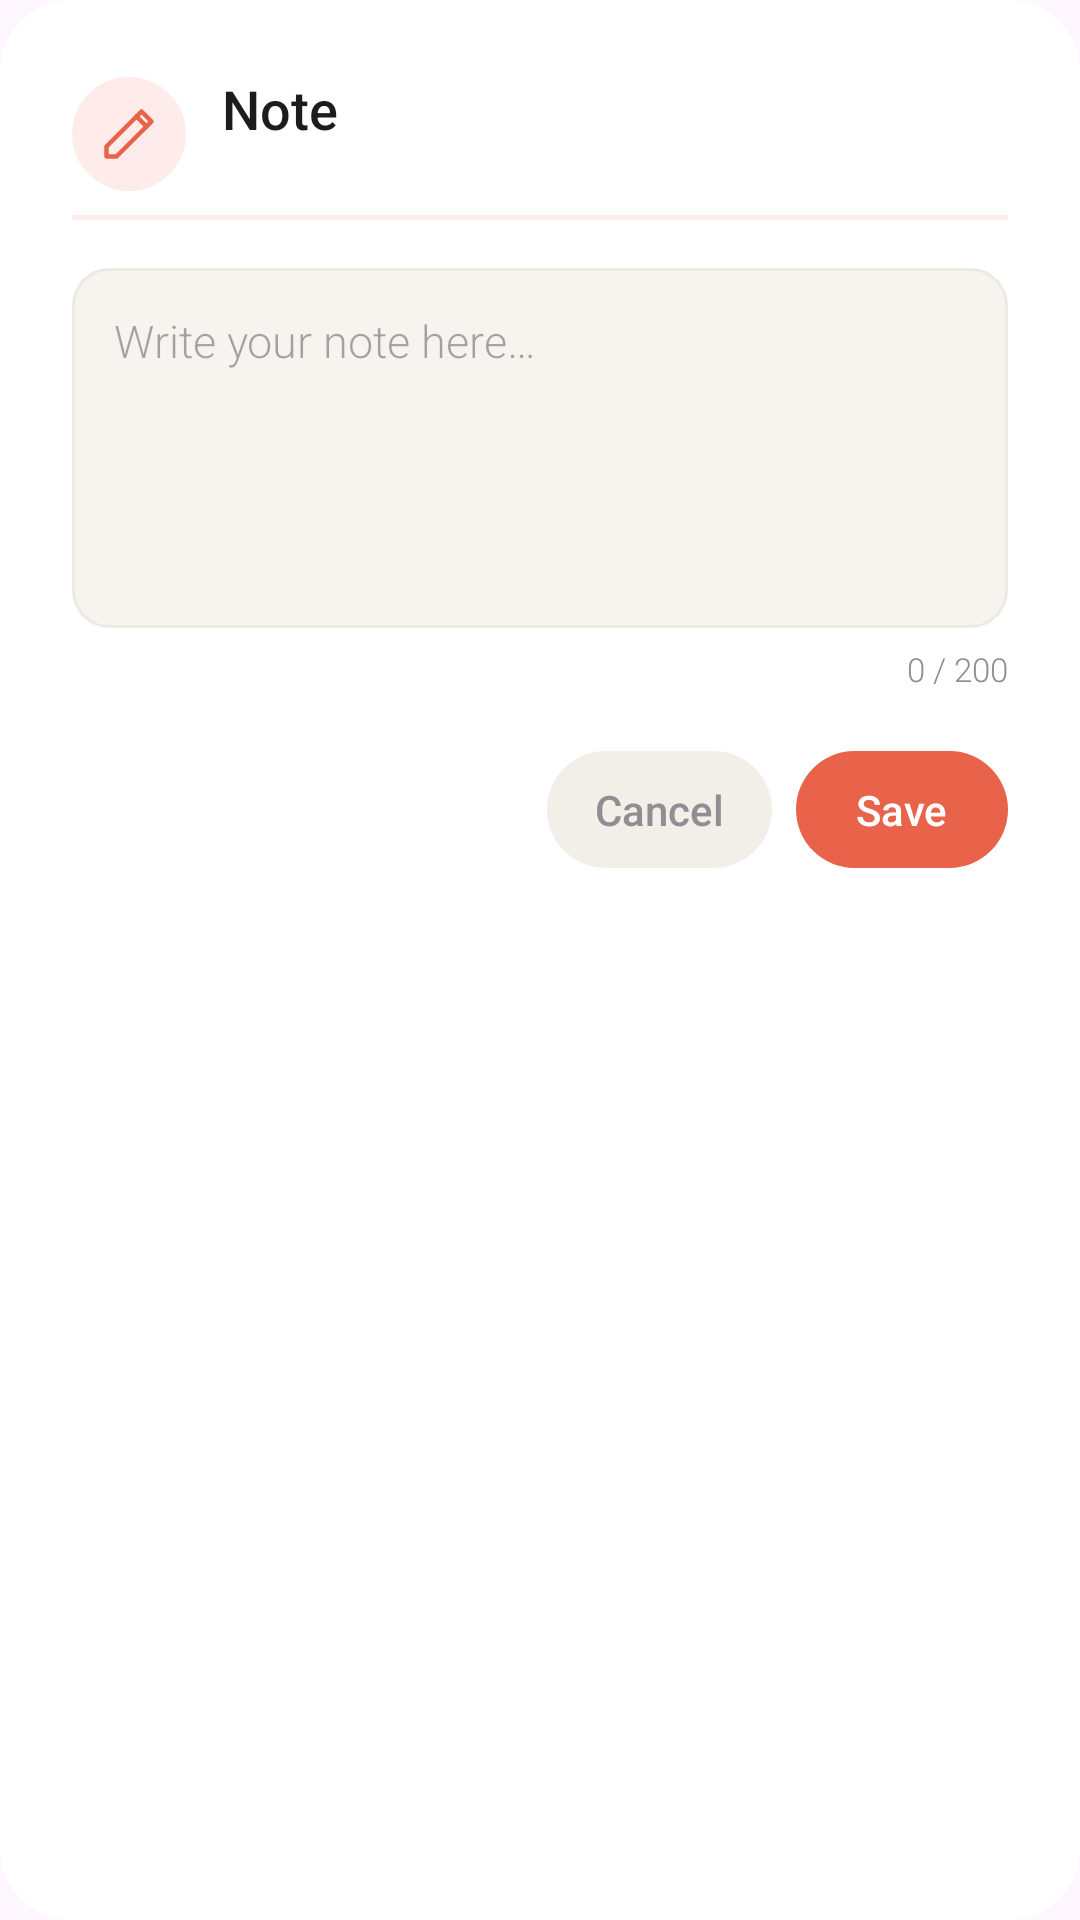

The Android layout XML behind this screen, and the referenced resources:
<!-- AndroidManifest.xml: application theme Theme.Calender3 -->
<!-- res/layout/dialog_note.xml -->
<LinearLayout xmlns:android="http://schemas.android.com/apk/res/android" android:layout_width="match_parent" android:layout_height="wrap_content" android:orientation="vertical" android:background="@drawable/dialog_bg" android:padding="24dp">
    
    <LinearLayout android:layout_width="match_parent" android:layout_height="wrap_content" android:orientation="horizontal" android:gravity="center_vertical" android:layout_marginBottom="6dp">
        
        <FrameLayout android:layout_width="38dp" android:layout_height="38dp" android:background="@drawable/note_icon_badge" android:layout_marginEnd="12dp">
            <ImageView android:layout_width="20dp" android:layout_height="20dp" android:layout_gravity="center" android:src="@drawable/ic_note" android:tint="@color/accent_coral" android:contentDescription="Note"/>
        </FrameLayout>
        <LinearLayout android:layout_width="0dp" android:layout_height="wrap_content" android:layout_weight="1" android:orientation="vertical">
            <TextView android:layout_width="wrap_content" android:layout_height="wrap_content" android:text="Note" android:textColor="@color/text_dark" android:textSize="18sp" android:fontFamily="sans-serif-medium"/>
            <TextView android:id="@+id/tvDialogDate" android:layout_width="wrap_content" android:layout_height="wrap_content" android:textColor="@color/text_muted" android:textSize="12sp" android:fontFamily="sans-serif-light" android:layout_marginTop="1dp"/>
        </LinearLayout>
    </LinearLayout>
    
    <View android:layout_width="match_parent" android:layout_height="1.5dp" android:background="@color/accent_coral_light" android:layout_marginBottom="16dp"/>
    
    <EditText android:id="@+id/etNote" android:layout_width="match_parent" android:layout_height="120dp" android:hint="Write your note here…" android:textColor="@color/text_dark" android:textSize="15sp" android:fontFamily="sans-serif-light" android:background="@drawable/edittext_bg" android:padding="14dp" android:gravity="top|start" android:inputType="textMultiLine|textCapSentences" android:minLines="4" android:maxLines="6" android:scrollbars="vertical" android:layout_marginBottom="16dp"/>
    
    <TextView android:id="@+id/tvCharCount" android:layout_width="match_parent" android:layout_height="wrap_content" android:text="0 / 200" android:textColor="@color/text_muted" android:textSize="11sp" android:fontFamily="sans-serif-light" android:gravity="end" android:layout_marginBottom="20dp" android:layout_marginTop="-10dp"/>
    
    <LinearLayout android:layout_width="match_parent" android:layout_height="wrap_content" android:orientation="horizontal">
        
        <TextView android:id="@+id/btnDeleteNote" android:layout_width="wrap_content" android:layout_height="wrap_content" android:text="Delete" android:textColor="@color/text_muted" android:textSize="14sp" android:fontFamily="sans-serif-medium" android:background="@drawable/delete_btn_bg" android:paddingStart="16dp" android:paddingEnd="16dp" android:paddingTop="10dp" android:paddingBottom="10dp" android:visibility="gone"/>
        <View android:layout_width="0dp" android:layout_height="1dp" android:layout_weight="1"/>
        
        <TextView android:id="@+id/btnCancelNote" android:layout_width="wrap_content" android:layout_height="wrap_content" android:text="Cancel" android:textColor="@color/text_muted" android:textSize="14sp" android:fontFamily="sans-serif-medium" android:background="@drawable/cancel_btn_bg" android:paddingStart="16dp" android:paddingEnd="16dp" android:paddingTop="10dp" android:paddingBottom="10dp" android:layout_marginEnd="8dp"/>
        
        <TextView android:id="@+id/btnSaveNote" android:layout_width="wrap_content" android:layout_height="wrap_content" android:text="Save" android:textColor="#FFFFFF" android:textSize="14sp" android:fontFamily="sans-serif-medium" android:background="@drawable/note_btn_bg" android:paddingStart="20dp" android:paddingEnd="20dp" android:paddingTop="10dp" android:paddingBottom="10dp"/>
    </LinearLayout>
</LinearLayout>
<!-- resources referenced by this layout -->
<resources>
  <color name="accent_coral">#E8634A</color>
  <color name="accent_coral_light">#FDECEA</color>
  <color name="text_dark">#1C1C1E</color>
  <color name="text_muted">#8E8E93</color>
  <!-- drawable cancel_btn_bg (drawable) -->
  <ripple xmlns:android="http://schemas.android.com/apk/res/android" android:color="#20000000">
      <item>
          <shape android:shape="rectangle">
              <solid android:color="#F2EFE9"/>
              <corners android:radius="50dp"/>
          </shape>
      </item>
  </ripple>
  <!-- drawable delete_btn_bg (drawable) -->
  <ripple xmlns:android="http://schemas.android.com/apk/res/android" android:color="#30D94F3D">
      <item>
          <shape android:shape="rectangle">
              <solid android:color="#FFF0EE"/>
              <corners android:radius="50dp"/>
              <stroke android:width="1dp" android:color="#F5C0BA"/>
          </shape>
      </item>
  </ripple>
  <!-- drawable dialog_bg (drawable) -->
  <shape xmlns:android="http://schemas.android.com/apk/res/android" android:shape="rectangle">
      <solid android:color="#FFFFFF"/>
      <corners android:radius="24dp"/>
  </shape>
  <!-- drawable edittext_bg (drawable) -->
  <shape xmlns:android="http://schemas.android.com/apk/res/android" android:shape="rectangle">
      <solid android:color="#F7F4F0"/>
      <corners android:radius="12dp"/>
      <stroke android:width="1dp" android:color="#EDE9E3"/>
  </shape>
  <!-- drawable ic_note (drawable) -->
  <vector xmlns:android="http://schemas.android.com/apk/res/android" android:width="24dp" android:height="24dp" android:viewportWidth="24" android:viewportHeight="24">
      
      <path android:pathData="M17.0,3.0 L21.0,7.0 L7.0,21.0 L3.0,21.0 L3.0,17.0 Z" android:strokeColor="#E8634A" android:strokeWidth="1.8" android:strokeLineCap="round" android:strokeLineJoin="round" android:fillColor="#00000000"/>
      
      <path android:pathData="M15,5 L19,9" android:strokeColor="#E8634A" android:strokeWidth="1.8" android:strokeLineCap="round" android:fillColor="#00000000"/>
  </vector>
  <!-- drawable note_btn_bg (drawable) -->
  <ripple xmlns:android="http://schemas.android.com/apk/res/android" android:color="#60FFFFFF">
      <item>
          <shape android:shape="rectangle">
              <solid android:color="#E8634A"/>
              <corners android:radius="50dp"/>
          </shape>
      </item>
  </ripple>
  <!-- drawable note_icon_badge (drawable) -->
  <shape xmlns:android="http://schemas.android.com/apk/res/android" android:shape="oval">
      <solid android:color="#FDECEA"/>
  </shape>
  <style name="Theme.Calender3" parent="Base.Theme.Calender3" />
  <style name="Base.Theme.Calender3" parent="Theme.Material3.DayNight.NoActionBar">
          
          
      </style>
</resources>
